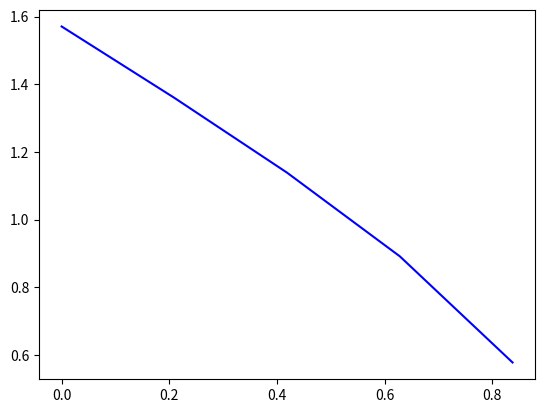

The matplotlib source for this figure:

from math import radians
import numpy as np     # installed with matplotlib
import matplotlib.pyplot as plt

def main():
    x = np.arange(0, radians(1800), radians(12))
    plt.plot(x, np.arccos(x), 'b')
    plt.show()

main()